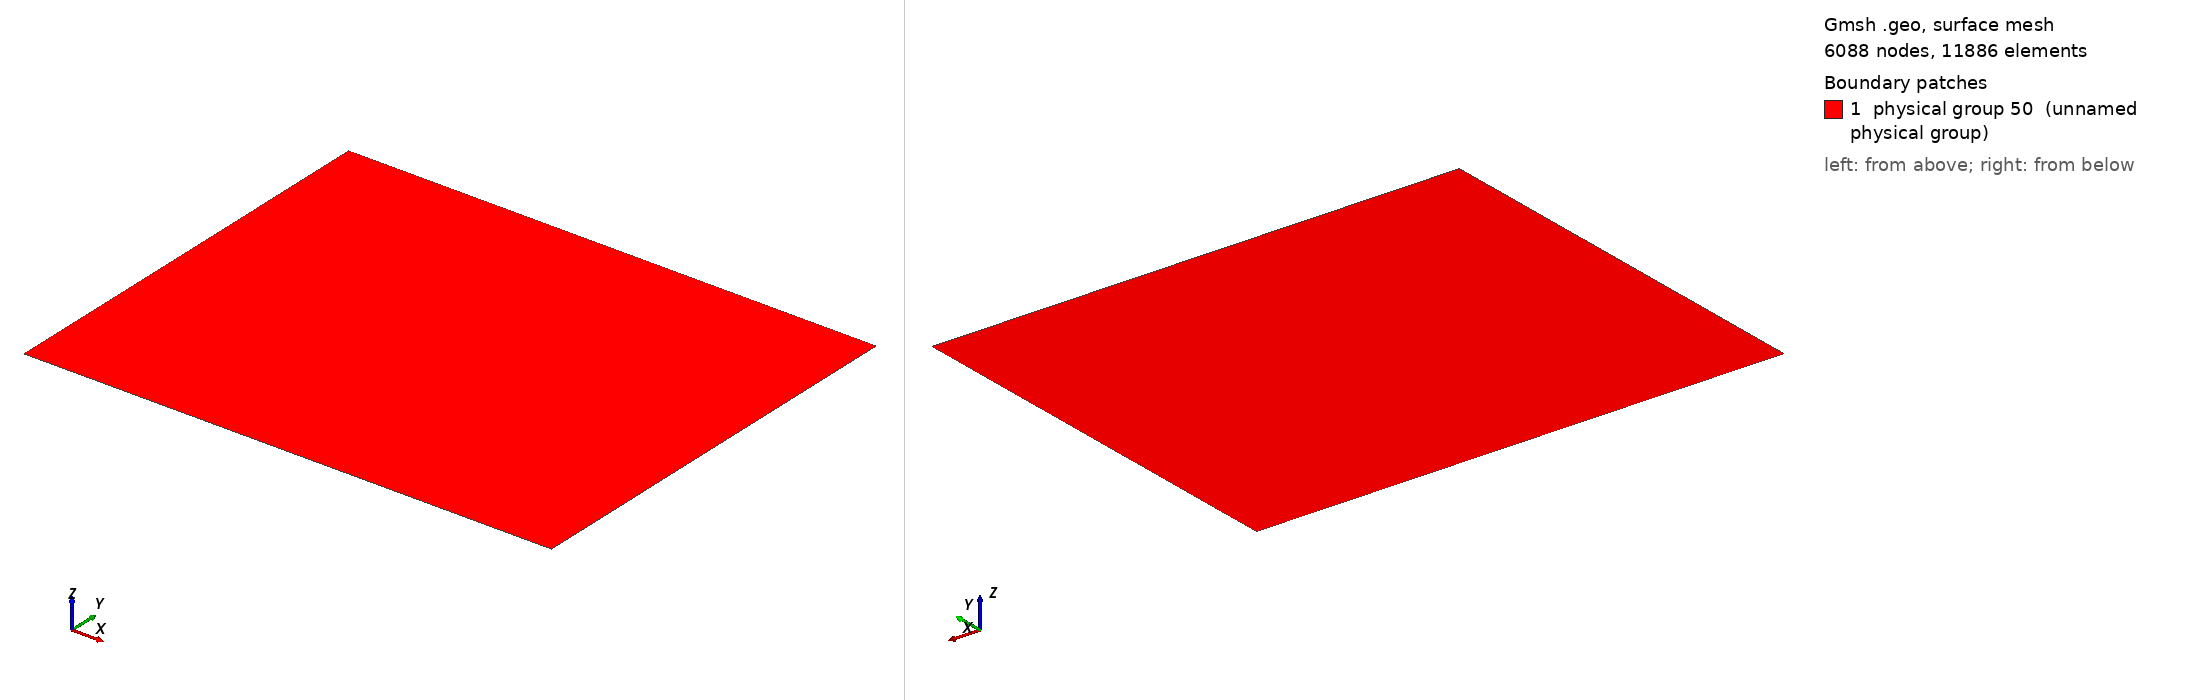

Gmsh geometry script, surface-meshed: 6088 nodes, 11886 surface elements. Boundary patches (legend numbers): 1 physical group 50 (unnamed physical group). Left view from above one corner, right view from below the opposite corner. Legend entries are the model's physical surfaces. The drawing asked Gmsh for element sizes between 1% and 20% of the model's largest extent; the script's own settings can give other sizes.

=== cube_xfem_sloshing_Stiffener_DKT_h.geo (drawn) ===
// Parameters: acoustic cavity
lx1 = 1.0;
ly1 = 0.8;
lz1 = 0.6;


lza = 0.22;
lzashift = 0.1;
// th = 0.01;
// lza = 1.0   ;


// size of elements
h =  lx1/80;

Mesh.CharacteristicLengthMax=10*h;
Mesh.ElementOrder = 1;

// Cavity: Corners
//Point(1) = {0,     0  , 0, h};
//Point(2) = {lx1,    0  , 0, h};
//Point(3) = {lx1,    ly1 , 0, h};
//Point(4) = {0 ,    ly1 , 0, h};
//Point(5) = {0,     0  , lz1, h};
//Point(6) = {lx1,    0  , lz1, h};
//Point(7) = {lx1,    ly1 , lz1, h};
//Point(8) = {0 ,    ly1 , lz1, h};

// stiffener 
Point(10) = {0,   0  , lza, h};
//Point(11) = {lxa+th,   0  , 0, h};
Point(12) = {lx1,   0  , lza , h};
//Point(13) = {lxa+th,   0  , lza , h};

Point(20) = {lx1,    ly1, lza, h};
//Point(21) = {lxa+th, ly1, 0, h};
Point(22) = {0,    ly1, lza , h};
//Point(23) = {lxa+th, ly1, lza , h};




// Cavity: lines

//Line(1) = {1, 5};
//Line(2) = {5, 6};
//Line(3) = {6, 2};
//Line(4) = {2, 1};
//Line(5) = {1, 4};
//Line(6) = {4, 8};
//Line(7) = {8, 5};
//Line(8) = {8, 7};
//Line(9) = {7, 3};
//Line(10) = {3, 4};
//Line(11) = {2, 3};
//Line(12) = {6, 7};

//+
Line(13) = {10, 12};
//+
Line(14) = {12, 20};
//+
Line(15) = {20, 22};
//+
Line(16) = {22, 10};
//+
Curve Loop(1) = {16, 13, 14, 15};
//+
Plane Surface(1) = {1};


//+ // stiffener surface
Physical Surface(50) = {1};

//+ // stiffener edge in the fluid
Physical Curve(60) = {14};
